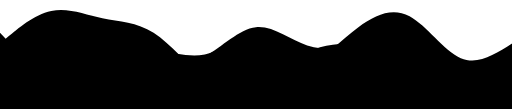
t = 0.00 s
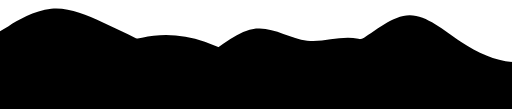
t = 1.50 s
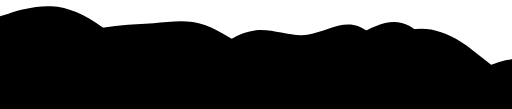
t = 3.33 s
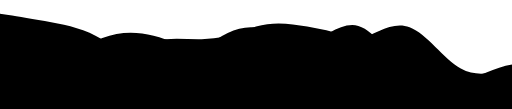
t = 5.00 s
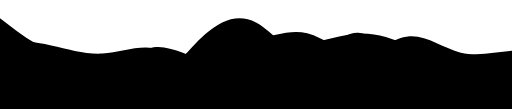
t = 6.67 s
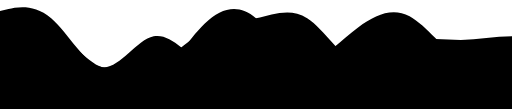
t = 8.00 s

The animated SVG that drew these frames (rendered in a browser with its animation timeline set to each time). Animation: 4 SMIL elements (animate=4); frames cover the first 8.00 s, repeats indefinitely.

 <svg
      width="100%"
      height="100%"
      viewBox="0 0 1680 359"
      fill="none"
      preserveAspectRatio="none"
      xmlns="http://www.w3.org/2000/svg">
      <g id="wave-6 1" clip-path="url(#clip0_0_1)">
      <style>
      * {
        --webkit-backface-visibility: hidden
      }
      </style>
        <!-- <defs> -->
          <linearGradient
            id="paint0"
            x1="0"
            y1="359"
            x2="0"
            y2="4.81921"
            gradientUnits="userSpaceOnUse">
            <stop stop-color="#430087" stop-opacity="0.09" />
            <stop offset="0.99" stop-color="#020D73" />
          </linearGradient>
          <linearGradient
            id="paint1"
            x1="0"
            y1="359"
            x2="0"
            y2="89.2893"
            gradientUnits="userSpaceOnUse">
            <stop stop-color="#430087" stop-opacity="0.09" />
            <stop offset="0.99" stop-color="#020D73" />
          </linearGradient>
          <linearGradient
            id="paint2"
            x1="0"
            y1="359"
            x2="0"
            y2="0"
            gradientUnits="userSpaceOnUse">
            <stop stop-color="#430087" stop-opacity="0.09" />
            <stop offset="0.99" stop-color="#020D73" />
          </linearGradient>
          <linearGradient
            id="paint3"
            x1="0"
            y1="359"
            x2="0"
            y2="32.5312"
            gradientUnits="userSpaceOnUse">
            <stop stop-color="#430087" stop-opacity="0.09" />
            <stop offset="0.99" stop-color="#020D73" />
          </linearGradient>
        <!-- </defs> -->
        <path
          id="Vector"
          d="M0 71.8L28 77.7459C56 84.1406 112 95.3594 168 95.6959C224 95.3594 280 84.1406 336 77.7459C392 71.8 448 71.8 504 59.7959C560 48.2406 616 23.5594 672 53.85C728 84.1406 784 167.159 840 197.45C896 227.741 952 203.059 1008 197.45C1064 191.841 1120 203.059 1176 173.554C1232 143.6 1288 71.8 1344 47.9041C1400 23.5594 1456 48.2406 1512 95.6959C1568 143.6 1624 215.4 1680 251.3C1736 287.2 1792 287.2 1848 281.254C1904 274.859 1960 263.641 2016 233.35C2072 203.059 2128 155.941 2184 167.496C2240 179.5 2296 251.3 2352 251.3C2408 251.3 2464 179.5 2520 137.654C2576 95.3594 2632 84.1406 2688 77.7459C2744 71.8 2800 71.8 2856 59.7959C2912 48.2406 2968 23.5594 3024 47.9041C3080 71.8 3136 143.6 3192 143.6C3248 143.6 3304 71.8 3360 35.9C3416 5.09998e-06 3472 5.09998e-06 3528 12.0041C3584 23.5594 3640 48.2406 3696 89.75C3752 131.259 3808 191.841 3864 197.45C3920 203.059 3976 155.941 4004 131.596L4032 107.7V359H4004C3976 359 3920 359 3864 359C3808 359 3752 359 3696 359C3640 359 3584 359 3528 359C3472 359 3416 359 3360 359C3304 359 3248 359 3192 359C3136 359 3080 359 3024 359C2968 359 2912 359 2856 359C2800 359 2744 359 2688 359C2632 359 2576 359 2520 359C2464 359 2408 359 2352 359C2296 359 2240 359 2184 359C2128 359 2072 359 2016 359C1960 359 1904 359 1848 359C1792 359 1736 359 1680 359C1624 359 1568 359 1512 359C1456 359 1400 359 1344 359C1288 359 1232 359 1176 359C1120 359 1064 359 1008 359C952 359 896 359 840 359C784 359 728 359 672 359C616 359 560 359 504 359C448 359 392 359 336 359C280 359 224 359 168 359C112 359 56 359 28 359H0V71.8Z"
          fill="currentColor">
          <animate
            repeatCount="indefinite"
            attributeName="d"
            dur="8s"
            values="
                M0 179.5L28 155.604C56 131.259 112 84.1406 168 101.754C224 120.041 280 203.059 336 221.346C392 238.959 448 191.841 504 191.504C560 191.841 616 238.959 672 245.354C728 251.3 784 215.4 840 209.454C896 203.059 952 227.741 1008 209.454C1064 191.841 1120 131.259 1176 89.75C1232 48.2406 1288 23.5594 1344 53.85C1400 84.1406 1456 167.159 1512 191.504C1568 215.4 1624 179.5 1680 143.6C1736 107.7 1792 71.8 1848 95.6959C1904 120.041 1960 203.059 2016 227.404C2072 251.3 2128 215.4 2184 191.504C2240 167.159 2296 155.941 2352 137.654C2408 120.041 2464 95.3594 2520 107.7C2576 120.041 2632 167.159 2688 185.446C2744 203.059 2800 191.841 2856 185.446C2912 179.5 2968 179.5 3024 149.546C3080 120.041 3136 59.4594 3192 59.7959C3248 59.4594 3304 120.041 3360 131.596C3416 143.6 3472 107.7 3528 107.7C3584 107.7 3640 143.6 3696 155.604C3752 167.159 3808 155.941 3864 173.554C3920 191.841 3976 238.959 4004 263.304L4032 287.2V359H4004C3976 359 3920 359 3864 359C3808 359 3752 359 3696 359C3640 359 3584 359 3528 359C3472 359 3416 359 3360 359C3304 359 3248 359 3192 359C3136 359 3080 359 3024 359C2968 359 2912 359 2856 359C2800 359 2744 359 2688 359C2632 359 2576 359 2520 359C2464 359 2408 359 2352 359C2296 359 2240 359 2184 359C2128 359 2072 359 2016 359C1960 359 1904 359 1848 359C1792 359 1736 359 1680 359C1624 359 1568 359 1512 359C1456 359 1400 359 1344 359C1288 359 1232 359 1176 359C1120 359 1064 359 1008 359C952 359 896 359 840 359C784 359 728 359 672 359C616 359 560 359 504 359C448 359 392 359 336 359C280 359 224 359 168 359C112 359 56 359 28 359H0V179.5Z;

                M0 71.8L28 77.7459C56 84.1406 112 95.3594 168 95.6959C224 95.3594 280 84.1406 336 77.7459C392 71.8 448 71.8 504 59.7959C560 48.2406 616 23.5594 672 53.85C728 84.1406 784 167.159 840 197.45C896 227.741 952 203.059 1008 197.45C1064 191.841 1120 203.059 1176 173.554C1232 143.6 1288 71.8 1344 47.9041C1400 23.5594 1456 48.2406 1512 95.6959C1568 143.6 1624 215.4 1680 251.3C1736 287.2 1792 287.2 1848 281.254C1904 274.859 1960 263.641 2016 233.35C2072 203.059 2128 155.941 2184 167.496C2240 179.5 2296 251.3 2352 251.3C2408 251.3 2464 179.5 2520 137.654C2576 95.3594 2632 84.1406 2688 77.7459C2744 71.8 2800 71.8 2856 59.7959C2912 48.2406 2968 23.5594 3024 47.9041C3080 71.8 3136 143.6 3192 143.6C3248 143.6 3304 71.8 3360 35.9C3416 5.09998e-06 3472 5.09998e-06 3528 12.0041C3584 23.5594 3640 48.2406 3696 89.75C3752 131.259 3808 191.841 3864 197.45C3920 203.059 3976 155.941 4004 131.596L4032 107.7V359H4004C3976 359 3920 359 3864 359C3808 359 3752 359 3696 359C3640 359 3584 359 3528 359C3472 359 3416 359 3360 359C3304 359 3248 359 3192 359C3136 359 3080 359 3024 359C2968 359 2912 359 2856 359C2800 359 2744 359 2688 359C2632 359 2576 359 2520 359C2464 359 2408 359 2352 359C2296 359 2240 359 2184 359C2128 359 2072 359 2016 359C1960 359 1904 359 1848 359C1792 359 1736 359 1680 359C1624 359 1568 359 1512 359C1456 359 1400 359 1344 359C1288 359 1232 359 1176 359C1120 359 1064 359 1008 359C952 359 896 359 840 359C784 359 728 359 672 359C616 359 560 359 504 359C448 359 392 359 336 359C280 359 224 359 168 359C112 359 56 359 28 359H0V71.8Z;

                M0 71.8L28 101.754C56 131.259 112 191.841 168 197.45C224 203.059 280 155.941 336 131.596C392 107.7 448 107.7 504 125.65C560 143.6 616 179.5 672 167.496C728 155.941 784 95.3594 840 71.8C896 48.2406 952 59.4594 1008 71.8C1064 84.1406 1120 95.3594 1176 131.596C1232 167.159 1288 227.741 1344 251.3C1400 274.859 1456 263.641 1512 263.304C1568 263.641 1624 274.859 1680 281.254C1736 287.2 1792 287.2 1848 251.3C1904 215.4 1960 143.6 2016 107.7C2072 71.8 2128 71.8 2184 89.75C2240 107.7 2296 143.6 2352 149.546C2408 155.941 2464 131.259 2520 125.65C2576 120.041 2632 131.259 2688 161.55C2744 191.841 2800 238.959 2856 215.4C2912 191.841 2968 95.3594 3024 95.696C3080 95.3594 3136 191.841 3192 197.45C3248 203.059 3304 120.041 3360 89.75C3416 59.4594 3472 84.1406 3528 107.7C3584 131.259 3640 155.941 3696 149.546C3752 143.6 3808 107.7 3864 107.7C3920 107.7 3976 143.6 4004 161.55L4032 179.5V359H4004C3976 359 3920 359 3864 359C3808 359 3752 359 3696 359C3640 359 3584 359 3528 359C3472 359 3416 359 3360 359C3304 359 3248 359 3192 359C3136 359 3080 359 3024 359C2968 359 2912 359 2856 359C2800 359 2744 359 2688 359C2632 359 2576 359 2520 359C2464 359 2408 359 2352 359C2296 359 2240 359 2184 359C2128 359 2072 359 2016 359C1960 359 1904 359 1848 359C1792 359 1736 359 1680 359C1624 359 1568 359 1512 359C1456 359 1400 359 1344 359C1288 359 1232 359 1176 359C1120 359 1064 359 1008 359C952 359 896 359 840 359C784 359 728 359 672 359C616 359 560 359 504 359C448 359 392 359 336 359C280 359 224 359 168 359C112 359 56 359 28 359H0V71.8Z;
                
                M0 179.5L28 155.604C56 131.259 112 84.1406 168 101.754C224 120.041 280 203.059 336 221.346C392 238.959 448 191.841 504 191.504C560 191.841 616 238.959 672 245.354C728 251.3 784 215.4 840 209.454C896 203.059 952 227.741 1008 209.454C1064 191.841 1120 131.259 1176 89.75C1232 48.2406 1288 23.5594 1344 53.85C1400 84.1406 1456 167.159 1512 191.504C1568 215.4 1624 179.5 1680 143.6C1736 107.7 1792 71.8 1848 95.6959C1904 120.041 1960 203.059 2016 227.404C2072 251.3 2128 215.4 2184 191.504C2240 167.159 2296 155.941 2352 137.654C2408 120.041 2464 95.3594 2520 107.7C2576 120.041 2632 167.159 2688 185.446C2744 203.059 2800 191.841 2856 185.446C2912 179.5 2968 179.5 3024 149.546C3080 120.041 3136 59.4594 3192 59.7959C3248 59.4594 3304 120.041 3360 131.596C3416 143.6 3472 107.7 3528 107.7C3584 107.7 3640 143.6 3696 155.604C3752 167.159 3808 155.941 3864 173.554C3920 191.841 3976 238.959 4004 263.304L4032 287.2V359H4004C3976 359 3920 359 3864 359C3808 359 3752 359 3696 359C3640 359 3584 359 3528 359C3472 359 3416 359 3360 359C3304 359 3248 359 3192 359C3136 359 3080 359 3024 359C2968 359 2912 359 2856 359C2800 359 2744 359 2688 359C2632 359 2576 359 2520 359C2464 359 2408 359 2352 359C2296 359 2240 359 2184 359C2128 359 2072 359 2016 359C1960 359 1904 359 1848 359C1792 359 1736 359 1680 359C1624 359 1568 359 1512 359C1456 359 1400 359 1344 359C1288 359 1232 359 1176 359C1120 359 1064 359 1008 359C952 359 896 359 840 359C784 359 728 359 672 359C616 359 560 359 504 359C448 359 392 359 336 359C280 359 224 359 168 359C112 359 56 359 28 359H0V179.5Z;"
          />
        </path>
        <path
          id="Vector_2"
          d="M0 107.7L28 137.654C56 167.159 112 227.741 168 221.346C224 215.4 280 143.6 336 131.596C392 120.041 448 167.159 504 191.504C560 215.4 616 215.4 672 185.446C728 155.941 784 95.3594 840 89.75C896 84.1406 952 131.259 1008 149.546C1064 167.159 1120 155.941 1176 161.55C1232 167.159 1288 191.841 1344 197.45C1400 203.059 1456 191.841 1512 203.396C1568 215.4 1624 251.3 1680 245.354C1736 238.959 1792 191.841 1848 173.554C1904 155.941 1960 167.159 2016 191.504C2072 215.4 2128 251.3 2184 221.346C2240 191.841 2296 95.3594 2352 89.75C2408 84.1406 2464 167.159 2520 209.454C2576 251.3 2632 251.3 2688 251.3C2744 251.3 2800 251.3 2856 227.404C2912 203.059 2968 155.941 3024 149.546C3080 143.6 3136 179.5 3192 185.446C3248 191.841 3304 167.159 3360 185.446C3416 203.059 3472 263.641 3528 257.246C3584 251.3 3640 179.5 3696 149.546C3752 120.041 3808 131.259 3864 143.6C3920 155.941 3976 167.159 4004 173.554L4032 179.5V359H4004C3976 359 3920 359 3864 359C3808 359 3752 359 3696 359C3640 359 3584 359 3528 359C3472 359 3416 359 3360 359C3304 359 3248 359 3192 359C3136 359 3080 359 3024 359C2968 359 2912 359 2856 359C2800 359 2744 359 2688 359C2632 359 2576 359 2520 359C2464 359 2408 359 2352 359C2296 359 2240 359 2184 359C2128 359 2072 359 2016 359C1960 359 1904 359 1848 359C1792 359 1736 359 1680 359C1624 359 1568 359 1512 359C1456 359 1400 359 1344 359C1288 359 1232 359 1176 359C1120 359 1064 359 1008 359C952 359 896 359 840 359C784 359 728 359 672 359C616 359 560 359 504 359C448 359 392 359 336 359C280 359 224 359 168 359C112 359 56 359 28 359H0V107.7Z"
          fill="currentColor">
          <animate
            repeatCount="indefinite"
            attributeName="d"
            dur="12s"
            values="
            M0 107.7L28 137.654C56 167.159 112 227.741 168 221.346C224 215.4 280 143.6 336 131.596C392 120.041 448 167.159 504 191.504C560 215.4 616 215.4 672 185.446C728 155.941 784 95.3594 840 89.75C896 84.1406 952 131.259 1008 149.546C1064 167.159 1120 155.941 1176 161.55C1232 167.159 1288 191.841 1344 197.45C1400 203.059 1456 191.841 1512 203.396C1568 215.4 1624 251.3 1680 245.354C1736 238.959 1792 191.841 1848 173.554C1904 155.941 1960 167.159 2016 191.504C2072 215.4 2128 251.3 2184 221.346C2240 191.841 2296 95.3594 2352 89.75C2408 84.1406 2464 167.159 2520 209.454C2576 251.3 2632 251.3 2688 251.3C2744 251.3 2800 251.3 2856 227.404C2912 203.059 2968 155.941 3024 149.546C3080 143.6 3136 179.5 3192 185.446C3248 191.841 3304 167.159 3360 185.446C3416 203.059 3472 263.641 3528 257.246C3584 251.3 3640 179.5 3696 149.546C3752 120.041 3808 131.259 3864 143.6C3920 155.941 3976 167.159 4004 173.554L4032 179.5V359H4004C3976 359 3920 359 3864 359C3808 359 3752 359 3696 359C3640 359 3584 359 3528 359C3472 359 3416 359 3360 359C3304 359 3248 359 3192 359C3136 359 3080 359 3024 359C2968 359 2912 359 2856 359C2800 359 2744 359 2688 359C2632 359 2576 359 2520 359C2464 359 2408 359 2352 359C2296 359 2240 359 2184 359C2128 359 2072 359 2016 359C1960 359 1904 359 1848 359C1792 359 1736 359 1680 359C1624 359 1568 359 1512 359C1456 359 1400 359 1344 359C1288 359 1232 359 1176 359C1120 359 1064 359 1008 359C952 359 896 359 840 359C784 359 728 359 672 359C616 359 560 359 504 359C448 359 392 359 336 359C280 359 224 359 168 359C112 359 56 359 28 359H0V107.7Z;

            M0 323.1L28 269.25C56 215.4 112 107.7 168 107.7C224 107.7 280 215.4 336 269.25C392 323.1 448 323.1 504 299.204C560 274.859 616 227.741 672 185.446C728 143.6 784 107.7 840 101.754C896 95.3594 952 120.041 1008 107.7C1064 95.3594 1120 48.2406 1176 71.8C1232 95.3594 1288 191.841 1344 239.296C1400 287.2 1456 287.2 1512 263.304C1568 238.959 1624 191.841 1680 185.446C1736 179.5 1792 215.4 1848 191.504C1904 167.159 1960 84.1406 2016 95.6959C2072 107.7 2128 215.4 2184 239.296C2240 263.641 2296 203.059 2352 173.554C2408 143.6 2464 143.6 2520 155.604C2576 167.159 2632 191.841 2688 179.5C2744 167.159 2800 120.041 2856 113.646C2912 107.7 2968 143.6 3024 155.604C3080 167.159 3136 155.941 3192 155.604C3248 155.941 3304 167.159 3360 167.496C3416 167.159 3472 155.941 3528 161.55C3584 167.159 3640 191.841 3696 203.396C3752 215.4 3808 215.4 3864 185.446C3920 155.941 3976 95.3594 4004 65.8541L4032 35.9V359H4004C3976 359 3920 359 3864 359C3808 359 3752 359 3696 359C3640 359 3584 359 3528 359C3472 359 3416 359 3360 359C3304 359 3248 359 3192 359C3136 359 3080 359 3024 359C2968 359 2912 359 2856 359C2800 359 2744 359 2688 359C2632 359 2576 359 2520 359C2464 359 2408 359 2352 359C2296 359 2240 359 2184 359C2128 359 2072 359 2016 359C1960 359 1904 359 1848 359C1792 359 1736 359 1680 359C1624 359 1568 359 1512 359C1456 359 1400 359 1344 359C1288 359 1232 359 1176 359C1120 359 1064 359 1008 359C952 359 896 359 840 359C784 359 728 359 672 359C616 359 560 359 504 359C448 359 392 359 336 359C280 359 224 359 168 359C112 359 56 359 28 359H0V323.1Z;

            M0 179.5L28 173.554C56 167.159 112 155.941 168 179.5C224 203.059 280 263.641 336 293.146C392 323.1 448 323.1 504 275.196C560 227.741 616 131.259 672 77.7459C728 23.5594 784 12.3406 840 59.7959C896 107.7 952 215.4 1008 221.346C1064 227.741 1120 131.259 1176 125.65C1232 120.041 1288 203.059 1344 245.354C1400 287.2 1456 287.2 1512 293.146C1568 299.541 1624 310.759 1680 293.146C1736 274.859 1792 227.741 1848 197.45C1904 167.159 1960 155.941 2016 131.596C2072 107.7 2128 71.8 2184 89.75C2240 107.7 2296 179.5 2352 215.4C2408 251.3 2464 251.3 2520 257.246C2576 263.641 2632 274.859 2688 233.35C2744 191.841 2800 95.3594 2856 65.8541C2912 35.9 2968 71.8 3024 71.8C3080 71.8 3136 35.9 3192 41.8459C3248 48.2406 3304 95.3594 3360 101.754C3416 107.7 3472 71.8 3528 89.75C3584 107.7 3640 179.5 3696 185.446C3752 191.841 3808 131.259 3864 113.646C3920 95.3594 3976 120.041 4004 131.596L4032 143.6V359H4004C3976 359 3920 359 3864 359C3808 359 3752 359 3696 359C3640 359 3584 359 3528 359C3472 359 3416 359 3360 359C3304 359 3248 359 3192 359C3136 359 3080 359 3024 359C2968 359 2912 359 2856 359C2800 359 2744 359 2688 359C2632 359 2576 359 2520 359C2464 359 2408 359 2352 359C2296 359 2240 359 2184 359C2128 359 2072 359 2016 359C1960 359 1904 359 1848 359C1792 359 1736 359 1680 359C1624 359 1568 359 1512 359C1456 359 1400 359 1344 359C1288 359 1232 359 1176 359C1120 359 1064 359 1008 359C952 359 896 359 840 359C784 359 728 359 672 359C616 359 560 359 504 359C448 359 392 359 336 359C280 359 224 359 168 359C112 359 56 359 28 359H0V179.5Z;

            M0 107.7L28 137.654C56 167.159 112 227.741 168 221.346C224 215.4 280 143.6 336 131.596C392 120.041 448 167.159 504 191.504C560 215.4 616 215.4 672 185.446C728 155.941 784 95.3594 840 89.75C896 84.1406 952 131.259 1008 149.546C1064 167.159 1120 155.941 1176 161.55C1232 167.159 1288 191.841 1344 197.45C1400 203.059 1456 191.841 1512 203.396C1568 215.4 1624 251.3 1680 245.354C1736 238.959 1792 191.841 1848 173.554C1904 155.941 1960 167.159 2016 191.504C2072 215.4 2128 251.3 2184 221.346C2240 191.841 2296 95.3594 2352 89.75C2408 84.1406 2464 167.159 2520 209.454C2576 251.3 2632 251.3 2688 251.3C2744 251.3 2800 251.3 2856 227.404C2912 203.059 2968 155.941 3024 149.546C3080 143.6 3136 179.5 3192 185.446C3248 191.841 3304 167.159 3360 185.446C3416 203.059 3472 263.641 3528 257.246C3584 251.3 3640 179.5 3696 149.546C3752 120.041 3808 131.259 3864 143.6C3920 155.941 3976 167.159 4004 173.554L4032 179.5V359H4004C3976 359 3920 359 3864 359C3808 359 3752 359 3696 359C3640 359 3584 359 3528 359C3472 359 3416 359 3360 359C3304 359 3248 359 3192 359C3136 359 3080 359 3024 359C2968 359 2912 359 2856 359C2800 359 2744 359 2688 359C2632 359 2576 359 2520 359C2464 359 2408 359 2352 359C2296 359 2240 359 2184 359C2128 359 2072 359 2016 359C1960 359 1904 359 1848 359C1792 359 1736 359 1680 359C1624 359 1568 359 1512 359C1456 359 1400 359 1344 359C1288 359 1232 359 1176 359C1120 359 1064 359 1008 359C952 359 896 359 840 359C784 359 728 359 672 359C616 359 560 359 504 359C448 359 392 359 336 359C280 359 224 359 168 359C112 359 56 359 28 359H0V107.7Z;"
          />
        </path>
        <path
          id="Vector_3"
          d="M0 323.1L28 317.154C56 310.759 112 299.541 168 287.2C224 274.859 280 263.641 336 239.296C392 215.4 448 179.5 504 173.554C560 167.159 616 191.841 672 179.5C728 167.159 784 120.041 840 137.654C896 155.941 952 238.959 1008 281.254C1064 323.1 1120 323.1 1176 275.196C1232 227.741 1288 131.259 1344 119.704C1400 107.7 1456 179.5 1512 221.346C1568 263.641 1624 274.859 1680 245.354C1736 215.4 1792 143.6 1848 149.546C1904 155.941 1960 238.959 2016 227.404C2072 215.4 2128 107.7 2184 95.6959C2240 84.1406 2296 167.159 2352 179.5C2408 191.841 2464 131.259 2520 89.75C2576 48.2406 2632 23.5594 2688 65.8541C2744 107.7 2800 215.4 2856 227.404C2912 238.959 2968 155.941 3024 119.704C3080 84.1406 3136 95.3594 3192 131.596C3248 167.159 3304 227.741 3360 257.246C3416 287.2 3472 287.2 3528 251.3C3584 215.4 3640 143.6 3696 119.704C3752 95.3594 3808 120.041 3864 107.7C3920 95.3594 3976 48.2406 4004 23.8959L4032 0V359H4004C3976 359 3920 359 3864 359C3808 359 3752 359 3696 359C3640 359 3584 359 3528 359C3472 359 3416 359 3360 359C3304 359 3248 359 3192 359C3136 359 3080 359 3024 359C2968 359 2912 359 2856 359C2800 359 2744 359 2688 359C2632 359 2576 359 2520 359C2464 359 2408 359 2352 359C2296 359 2240 359 2184 359C2128 359 2072 359 2016 359C1960 359 1904 359 1848 359C1792 359 1736 359 1680 359C1624 359 1568 359 1512 359C1456 359 1400 359 1344 359C1288 359 1232 359 1176 359C1120 359 1064 359 1008 359C952 359 896 359 840 359C784 359 728 359 672 359C616 359 560 359 504 359C448 359 392 359 336 359C280 359 224 359 168 359C112 359 56 359 28 359H0V323.1Z"
          fill="currentColor">
          <animate
            repeatCount="indefinite"
            attributeName="d"
            dur="6s"
            values="M0 323.1L28 317.154C56 310.759 112 299.541 168 287.2C224 274.859 280 263.641 336 239.296C392 215.4 448 179.5 504 173.554C560 167.159 616 191.841 672 179.5C728 167.159 784 120.041 840 137.654C896 155.941 952 238.959 1008 281.254C1064 323.1 1120 323.1 1176 275.196C1232 227.741 1288 131.259 1344 119.704C1400 107.7 1456 179.5 1512 221.346C1568 263.641 1624 274.859 1680 245.354C1736 215.4 1792 143.6 1848 149.546C1904 155.941 1960 238.959 2016 227.404C2072 215.4 2128 107.7 2184 95.6959C2240 84.1406 2296 167.159 2352 179.5C2408 191.841 2464 131.259 2520 89.75C2576 48.2406 2632 23.5594 2688 65.8541C2744 107.7 2800 215.4 2856 227.404C2912 238.959 2968 155.941 3024 119.704C3080 84.1406 3136 95.3594 3192 131.596C3248 167.159 3304 227.741 3360 257.246C3416 287.2 3472 287.2 3528 251.3C3584 215.4 3640 143.6 3696 119.704C3752 95.3594 3808 120.041 3864 107.7C3920 95.3594 3976 48.2406 4004 23.8959L4032 0V359H4004C3976 359 3920 359 3864 359C3808 359 3752 359 3696 359C3640 359 3584 359 3528 359C3472 359 3416 359 3360 359C3304 359 3248 359 3192 359C3136 359 3080 359 3024 359C2968 359 2912 359 2856 359C2800 359 2744 359 2688 359C2632 359 2576 359 2520 359C2464 359 2408 359 2352 359C2296 359 2240 359 2184 359C2128 359 2072 359 2016 359C1960 359 1904 359 1848 359C1792 359 1736 359 1680 359C1624 359 1568 359 1512 359C1456 359 1400 359 1344 359C1288 359 1232 359 1176 359C1120 359 1064 359 1008 359C952 359 896 359 840 359C784 359 728 359 672 359C616 359 560 359 504 359C448 359 392 359 336 359C280 359 224 359 168 359C112 359 56 359 28 359H0V323.1Z;
M0 35.9L28 29.9541C56 23.5594 112 12.3406 168 59.7959C224 107.7 280 215.4 336 221.346C392 227.741 448 131.259 504 119.704C560 107.7 616 179.5 672 221.346C728 263.641 784 274.859 840 245.354C896 215.4 952 143.6 1008 131.596C1064 120.041 1120 167.159 1176 203.396C1232 238.959 1288 263.641 1344 269.25C1400 274.859 1456 263.641 1512 257.246C1568 251.3 1624 251.3 1680 233.35C1736 215.4 1792 179.5 1848 161.55C1904 143.6 1960 143.6 2016 143.6C2072 143.6 2128 143.6 2184 155.604C2240 167.159 2296 191.841 2352 191.504C2408 191.841 2464 167.159 2520 137.654C2576 107.7 2632 71.8 2688 65.8541C2744 59.4594 2800 84.1406 2856 89.75C2912 95.3594 2968 84.1406 3024 77.7459C3080 71.8 3136 71.8 3192 107.7C3248 143.6 3304 215.4 3360 239.296C3416 263.641 3472 238.959 3528 191.504C3584 143.6 3640 71.8 3696 47.9041C3752 23.5594 3808 48.2406 3864 95.6959C3920 143.6 3976 215.4 4004 251.3L4032 287.2V359H4004C3976 359 3920 359 3864 359C3808 359 3752 359 3696 359C3640 359 3584 359 3528 359C3472 359 3416 359 3360 359C3304 359 3248 359 3192 359C3136 359 3080 359 3024 359C2968 359 2912 359 2856 359C2800 359 2744 359 2688 359C2632 359 2576 359 2520 359C2464 359 2408 359 2352 359C2296 359 2240 359 2184 359C2128 359 2072 359 2016 359C1960 359 1904 359 1848 359C1792 359 1736 359 1680 359C1624 359 1568 359 1512 359C1456 359 1400 359 1344 359C1288 359 1232 359 1176 359C1120 359 1064 359 1008 359C952 359 896 359 840 359C784 359 728 359 672 359C616 359 560 359 504 359C448 359 392 359 336 359C280 359 224 359 168 359C112 359 56 359 28 359H0V35.9Z;

M0 323.1L28 287.2C56 251.3 112 179.5 168 167.496C224 155.941 280 203.059 336 197.45C392 191.841 448 131.259 504 101.754C560 71.8 616 71.8 672 77.7459C728 84.1406 784 95.3594 840 107.7C896 120.041 952 131.259 1008 167.496C1064 203.059 1120 263.641 1176 239.296C1232 215.4 1288 107.7 1344 107.7C1400 107.7 1456 215.4 1512 269.25C1568 323.1 1624 323.1 1680 281.254C1736 238.959 1792 155.941 1848 101.754C1904 48.2406 1960 23.5594 2016 12.0041C2072 0 2128 0 2184 0C2240 0 2296 0 2352 5.94594C2408 12.3406 2464 23.5594 2520 47.9041C2576 71.8 2632 107.7 2688 125.65C2744 143.6 2800 143.6 2856 173.554C2912 203.059 2968 263.641 3024 275.196C3080 287.2 3136 251.3 3192 245.354C3248 238.959 3304 263.641 3360 233.35C3416 203.059 3472 120.041 3528 95.6959C3584 71.8 3640 107.7 3696 107.7C3752 107.7 3808 71.8 3864 47.9041C3920 23.5594 3976 12.3406 4004 5.94594L4032 0V359H4004C3976 359 3920 359 3864 359C3808 359 3752 359 3696 359C3640 359 3584 359 3528 359C3472 359 3416 359 3360 359C3304 359 3248 359 3192 359C3136 359 3080 359 3024 359C2968 359 2912 359 2856 359C2800 359 2744 359 2688 359C2632 359 2576 359 2520 359C2464 359 2408 359 2352 359C2296 359 2240 359 2184 359C2128 359 2072 359 2016 359C1960 359 1904 359 1848 359C1792 359 1736 359 1680 359C1624 359 1568 359 1512 359C1456 359 1400 359 1344 359C1288 359 1232 359 1176 359C1120 359 1064 359 1008 359C952 359 896 359 840 359C784 359 728 359 672 359C616 359 560 359 504 359C448 359 392 359 336 359C280 359 224 359 168 359C112 359 56 359 28 359H0V323.1Z;

            
            M0 323.1L28 317.154C56 310.759 112 299.541 168 287.2C224 274.859 280 263.641 336 239.296C392 215.4 448 179.5 504 173.554C560 167.159 616 191.841 672 179.5C728 167.159 784 120.041 840 137.654C896 155.941 952 238.959 1008 281.254C1064 323.1 1120 323.1 1176 275.196C1232 227.741 1288 131.259 1344 119.704C1400 107.7 1456 179.5 1512 221.346C1568 263.641 1624 274.859 1680 245.354C1736 215.4 1792 143.6 1848 149.546C1904 155.941 1960 238.959 2016 227.404C2072 215.4 2128 107.7 2184 95.6959C2240 84.1406 2296 167.159 2352 179.5C2408 191.841 2464 131.259 2520 89.75C2576 48.2406 2632 23.5594 2688 65.8541C2744 107.7 2800 215.4 2856 227.404C2912 238.959 2968 155.941 3024 119.704C3080 84.1406 3136 95.3594 3192 131.596C3248 167.159 3304 227.741 3360 257.246C3416 287.2 3472 287.2 3528 251.3C3584 215.4 3640 143.6 3696 119.704C3752 95.3594 3808 120.041 3864 107.7C3920 95.3594 3976 48.2406 4004 23.8959L4032 0V359H4004C3976 359 3920 359 3864 359C3808 359 3752 359 3696 359C3640 359 3584 359 3528 359C3472 359 3416 359 3360 359C3304 359 3248 359 3192 359C3136 359 3080 359 3024 359C2968 359 2912 359 2856 359C2800 359 2744 359 2688 359C2632 359 2576 359 2520 359C2464 359 2408 359 2352 359C2296 359 2240 359 2184 359C2128 359 2072 359 2016 359C1960 359 1904 359 1848 359C1792 359 1736 359 1680 359C1624 359 1568 359 1512 359C1456 359 1400 359 1344 359C1288 359 1232 359 1176 359C1120 359 1064 359 1008 359C952 359 896 359 840 359C784 359 728 359 672 359C616 359 560 359 504 359C448 359 392 359 336 359C280 359 224 359 168 359C112 359 56 359 28 359H0V323.1Z;"
          />
        </path>
        <path
          id="Vector_4"
          d="M0 143.6L28 119.704C56 95.3594 112 48.2406 168 35.9C224 23.5594 280 48.2406 336 59.7959C392 71.8 448 71.8 504 107.7C560 143.6 616 215.4 672 257.246C728 299.541 784 310.759 840 287.2C896 263.641 952 203.059 1008 173.554C1064 143.6 1120 143.6 1176 143.6C1232 143.6 1288 143.6 1344 155.604C1400 167.159 1456 191.841 1512 215.4C1568 238.959 1624 263.641 1680 227.404C1736 191.841 1792 95.3594 1848 65.8541C1904 35.9 1960 71.8 2016 83.8041C2072 95.3594 2128 84.1406 2184 71.8C2240 59.4594 2296 48.2406 2352 71.8C2408 95.3594 2464 155.941 2520 161.55C2576 167.159 2632 120.041 2688 95.6959C2744 71.8 2800 71.8 2856 59.7959C2912 48.2406 2968 23.5594 3024 47.9041C3080 71.8 3136 143.6 3192 173.554C3248 203.059 3304 191.841 3360 197.45C3416 203.059 3472 227.741 3528 215.4C3584 203.059 3640 155.941 3696 119.704C3752 84.1406 3808 59.4594 3864 65.8541C3920 71.8 3976 107.7 4004 125.65L4032 143.6V359H4004C3976 359 3920 359 3864 359C3808 359 3752 359 3696 359C3640 359 3584 359 3528 359C3472 359 3416 359 3360 359C3304 359 3248 359 3192 359C3136 359 3080 359 3024 359C2968 359 2912 359 2856 359C2800 359 2744 359 2688 359C2632 359 2576 359 2520 359C2464 359 2408 359 2352 359C2296 359 2240 359 2184 359C2128 359 2072 359 2016 359C1960 359 1904 359 1848 359C1792 359 1736 359 1680 359C1624 359 1568 359 1512 359C1456 359 1400 359 1344 359C1288 359 1232 359 1176 359C1120 359 1064 359 1008 359C952 359 896 359 840 359C784 359 728 359 672 359C616 359 560 359 504 359C448 359 392 359 336 359C280 359 224 359 168 359C112 359 56 359 28 359H0V143.6Z"
          fill="currentColor">
          <animate
            repeatCount="indefinite"
            attributeName="d"
            dur="12s"
            values="M0 143.6L28 119.704C56 95.3594 112 48.2406 168 35.9C224 23.5594 280 48.2406 336 59.7959C392 71.8 448 71.8 504 107.7C560 143.6 616 215.4 672 257.246C728 299.541 784 310.759 840 287.2C896 263.641 952 203.059 1008 173.554C1064 143.6 1120 143.6 1176 143.6C1232 143.6 1288 143.6 1344 155.604C1400 167.159 1456 191.841 1512 215.4C1568 238.959 1624 263.641 1680 227.404C1736 191.841 1792 95.3594 1848 65.8541C1904 35.9 1960 71.8 2016 83.8041C2072 95.3594 2128 84.1406 2184 71.8C2240 59.4594 2296 48.2406 2352 71.8C2408 95.3594 2464 155.941 2520 161.55C2576 167.159 2632 120.041 2688 95.6959C2744 71.8 2800 71.8 2856 59.7959C2912 48.2406 2968 23.5594 3024 47.9041C3080 71.8 3136 143.6 3192 173.554C3248 203.059 3304 191.841 3360 197.45C3416 203.059 3472 227.741 3528 215.4C3584 203.059 3640 155.941 3696 119.704C3752 84.1406 3808 59.4594 3864 65.8541C3920 71.8 3976 107.7 4004 125.65L4032 143.6V359H4004C3976 359 3920 359 3864 359C3808 359 3752 359 3696 359C3640 359 3584 359 3528 359C3472 359 3416 359 3360 359C3304 359 3248 359 3192 359C3136 359 3080 359 3024 359C2968 359 2912 359 2856 359C2800 359 2744 359 2688 359C2632 359 2576 359 2520 359C2464 359 2408 359 2352 359C2296 359 2240 359 2184 359C2128 359 2072 359 2016 359C1960 359 1904 359 1848 359C1792 359 1736 359 1680 359C1624 359 1568 359 1512 359C1456 359 1400 359 1344 359C1288 359 1232 359 1176 359C1120 359 1064 359 1008 359C952 359 896 359 840 359C784 359 728 359 672 359C616 359 560 359 504 359C448 359 392 359 336 359C280 359 224 359 168 359C112 359 56 359 28 359H0V143.6Z;
            
            M0 35.9L28 29.9541C56 23.5594 112 12.3406 168 17.95C224 23.5594 280 48.2406 336 95.6959C392 143.6 448 215.4 504 239.296C560 263.641 616 238.959 672 239.296C728 238.959 784 263.641 840 263.304C896 263.641 952 238.959 1008 209.454C1064 179.5 1120 143.6 1176 107.7C1232 71.8 1288 35.9 1344 71.8C1400 107.7 1456 215.4 1512 257.246C1568 299.541 1624 274.859 1680 263.304C1736 251.3 1792 251.3 1848 239.296C1904 227.741 1960 203.059 2016 179.5C2072 155.941 2128 131.259 2184 131.596C2240 131.259 2296 155.941 2352 191.504C2408 227.741 2464 274.859 2520 299.204C2576 323.1 2632 323.1 2688 293.146C2744 263.641 2800 203.059 2856 191.504C2912 179.5 2968 215.4 3024 197.45C3080 179.5 3136 107.7 3192 71.8C3248 35.9 3304 35.9 3360 83.8041C3416 131.259 3472 227.741 3528 269.25C3584 310.759 3640 299.541 3696 299.204C3752 299.541 3808 310.759 3864 275.196C3920 238.959 3976 155.941 4004 113.646L4032 71.8V359H4004C3976 359 3920 359 3864 359C3808 359 3752 359 3696 359C3640 359 3584 359 3528 359C3472 359 3416 359 3360 359C3304 359 3248 359 3192 359C3136 359 3080 359 3024 359C2968 359 2912 359 2856 359C2800 359 2744 359 2688 359C2632 359 2576 359 2520 359C2464 359 2408 359 2352 359C2296 359 2240 359 2184 359C2128 359 2072 359 2016 359C1960 359 1904 359 1848 359C1792 359 1736 359 1680 359C1624 359 1568 359 1512 359C1456 359 1400 359 1344 359C1288 359 1232 359 1176 359C1120 359 1064 359 1008 359C952 359 896 359 840 359C784 359 728 359 672 359C616 359 560 359 504 359C448 359 392 359 336 359C280 359 224 359 168 359C112 359 56 359 28 359H0V35.9Z;

            M0 71.8L28 107.7C56 143.6 112 215.4 168 239.296C224 263.641 280 238.959 336 233.35C392 227.741 448 238.959 504 215.4C560 191.841 616 131.259 672 101.754C728 71.8 784 71.8 840 59.7959C896 48.2406 952 23.5594 1008 59.7959C1064 95.3594 1120 191.841 1176 209.454C1232 227.741 1288 167.159 1344 143.6C1400 120.041 1456 131.259 1512 131.596C1568 131.259 1624 120.041 1680 119.704C1736 120.041 1792 131.259 1848 113.646C1904 95.3594 1960 48.2406 2016 53.85C2072 59.4594 2128 120.041 2184 119.704C2240 120.041 2296 59.4594 2352 77.7459C2408 95.3594 2464 191.841 2520 239.296C2576 287.2 2632 287.2 2688 263.304C2744 238.959 2800 191.841 2856 161.55C2912 131.259 2968 120.041 3024 125.65C3080 131.259 3136 155.941 3192 179.5C3248 203.059 3304 227.741 3360 215.4C3416 203.059 3472 155.941 3528 161.55C3584 167.159 3640 227.741 3696 221.346C3752 215.4 3808 143.6 3864 95.6959C3920 48.2406 3976 23.5594 4004 12.0041L4032 0V359H4004C3976 359 3920 359 3864 359C3808 359 3752 359 3696 359C3640 359 3584 359 3528 359C3472 359 3416 359 3360 359C3304 359 3248 359 3192 359C3136 359 3080 359 3024 359C2968 359 2912 359 2856 359C2800 359 2744 359 2688 359C2632 359 2576 359 2520 359C2464 359 2408 359 2352 359C2296 359 2240 359 2184 359C2128 359 2072 359 2016 359C1960 359 1904 359 1848 359C1792 359 1736 359 1680 359C1624 359 1568 359 1512 359C1456 359 1400 359 1344 359C1288 359 1232 359 1176 359C1120 359 1064 359 1008 359C952 359 896 359 840 359C784 359 728 359 672 359C616 359 560 359 504 359C448 359 392 359 336 359C280 359 224 359 168 359C112 359 56 359 28 359H0V71.8Z;
            
            M0 143.6L28 119.704C56 95.3594 112 48.2406 168 35.9C224 23.5594 280 48.2406 336 59.7959C392 71.8 448 71.8 504 107.7C560 143.6 616 215.4 672 257.246C728 299.541 784 310.759 840 287.2C896 263.641 952 203.059 1008 173.554C1064 143.6 1120 143.6 1176 143.6C1232 143.6 1288 143.6 1344 155.604C1400 167.159 1456 191.841 1512 215.4C1568 238.959 1624 263.641 1680 227.404C1736 191.841 1792 95.3594 1848 65.8541C1904 35.9 1960 71.8 2016 83.8041C2072 95.3594 2128 84.1406 2184 71.8C2240 59.4594 2296 48.2406 2352 71.8C2408 95.3594 2464 155.941 2520 161.55C2576 167.159 2632 120.041 2688 95.6959C2744 71.8 2800 71.8 2856 59.7959C2912 48.2406 2968 23.5594 3024 47.9041C3080 71.8 3136 143.6 3192 173.554C3248 203.059 3304 191.841 3360 197.45C3416 203.059 3472 227.741 3528 215.4C3584 203.059 3640 155.941 3696 119.704C3752 84.1406 3808 59.4594 3864 65.8541C3920 71.8 3976 107.7 4004 125.65L4032 143.6V359H4004C3976 359 3920 359 3864 359C3808 359 3752 359 3696 359C3640 359 3584 359 3528 359C3472 359 3416 359 3360 359C3304 359 3248 359 3192 359C3136 359 3080 359 3024 359C2968 359 2912 359 2856 359C2800 359 2744 359 2688 359C2632 359 2576 359 2520 359C2464 359 2408 359 2352 359C2296 359 2240 359 2184 359C2128 359 2072 359 2016 359C1960 359 1904 359 1848 359C1792 359 1736 359 1680 359C1624 359 1568 359 1512 359C1456 359 1400 359 1344 359C1288 359 1232 359 1176 359C1120 359 1064 359 1008 359C952 359 896 359 840 359C784 359 728 359 672 359C616 359 560 359 504 359C448 359 392 359 336 359C280 359 224 359 168 359C112 359 56 359 28 359H0V143.6Z;"
          />
        </path>
      </g>
    </svg>
